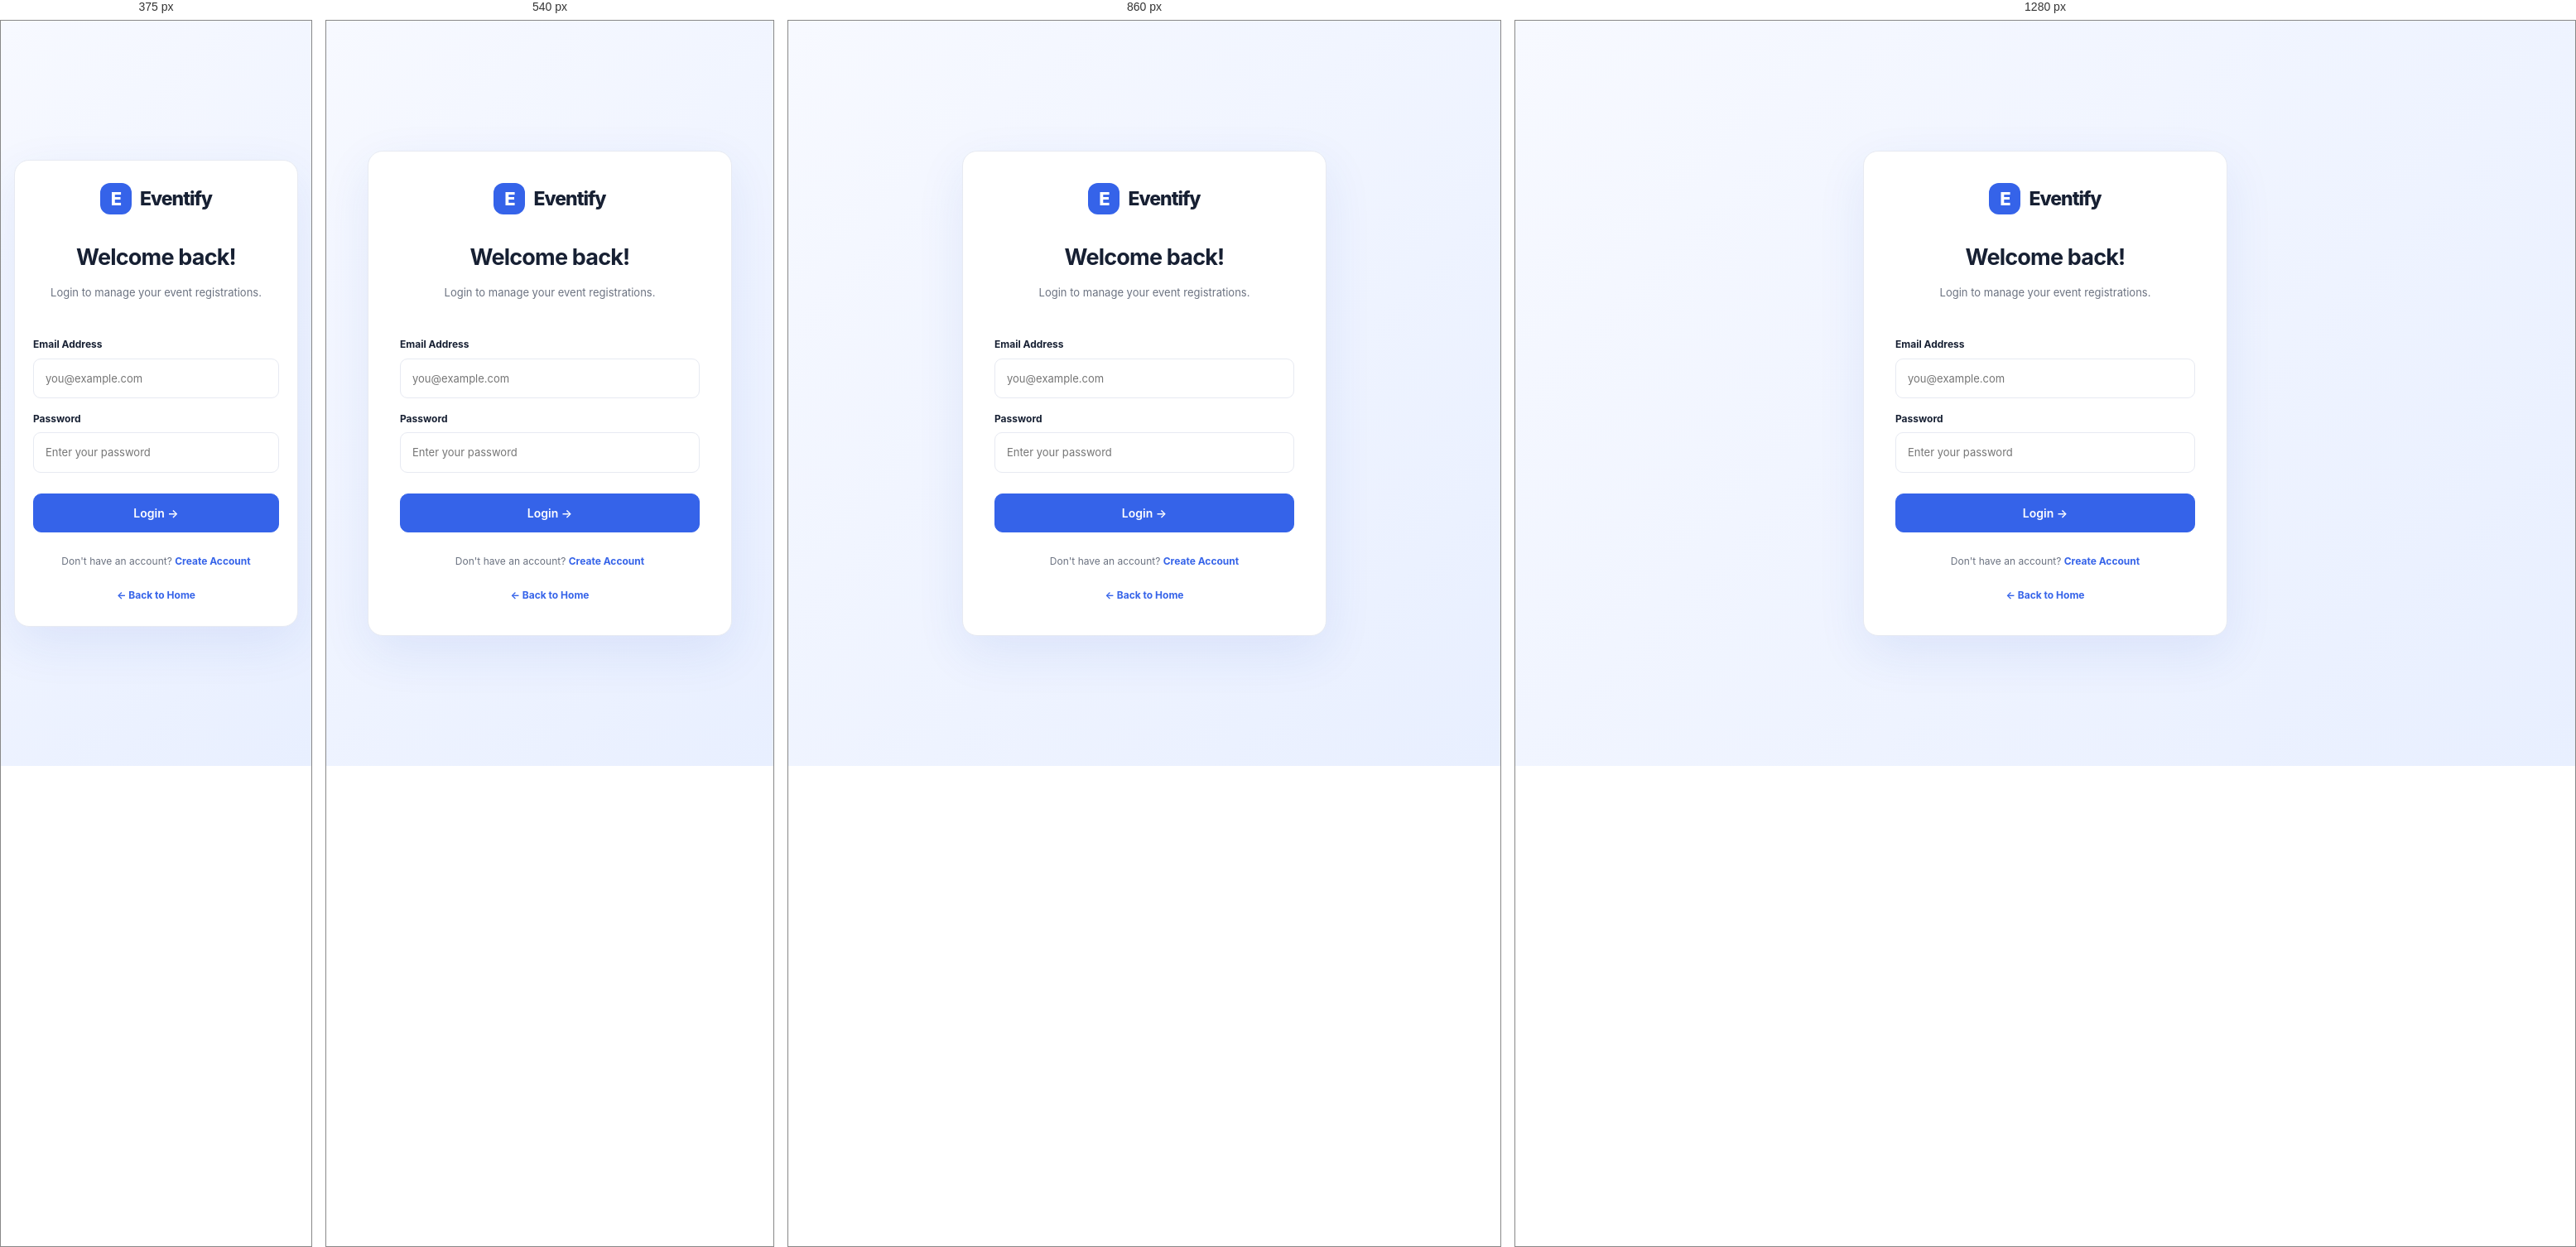
Rendered at 375 px, 540 px, 860 px and 1280 px, left to right.

<!-- file: login.html -->
<!DOCTYPE html>
<html lang="en">
<head>
    <meta charset="UTF-8">
    <meta name="viewport" content="width=device-width, initial-scale=1.0">
    <title>Login | Eventify</title>
    <link rel="stylesheet" href="style.css">
</head>
<body class="auth-page">

    <div class="auth-card">
        <a href="index.html" class="logo">
            <span class="logo-icon">E</span>
            <span>Eventify</span>
        </a>

        <h1>Welcome back!</h1>
        <p class="auth-subtitle">Login to manage your event registrations.</p>

        <form id="loginForm">
            <label for="email">Email Address</label>
            <input id="email" type="email" placeholder="you@example.com" required>

            <label for="password">Password</label>
            <input id="password" type="password" placeholder="Enter your password" required>

            <button type="submit" class="primary-btn auth-submit">
                Login →
            </button>
        </form>

        <p id="loginMessage" class="form-message"></p>

        <p class="auth-switch">
            Don't have an account?
            <a href="register.html">Create Account</a>
        </p>

        <a href="index.html" class="back-home">← Back to Home</a>
    </div>

    <script src="auth.js"></script>
</body>
</html>

/* @media block from style.css */
@media (max-width: 1000px) {
    .navbar {
        padding: 0 5%;
    }

    .hero,
    .events-section,
    .about-section {
        padding-left: 5%;
        padding-right: 5%;
    }

    .hero {
        gap: 25px;
    }

    .event-grid {
        grid-template-columns: repeat(2, minmax(0, 1fr));
    }

    .nav-links {
        gap: 18px;
    }
}

/* @media block from style.css */
@media (max-width: 720px) {
    .navbar {
        height: auto;
        min-height: 75px;
        padding: 15px 5%;
        flex-wrap: wrap;
        gap: 15px;
    }

    .nav-links {
        order: 3;
        width: 100%;
        justify-content: center;
        padding-top: 10px;
        border-top: 1px solid var(--border);
    }

    .nav-actions {
        gap: 12px;
    }

    .nav-register {
        padding: 9px 11px;
        font-size: 11px;
    }

    .login-btn {
        font-size: 12px;
    }

    .hero {
        grid-template-columns: 1fr;
        padding-top: 60px;
    }

    .hero h1 {
        font-size: 45px;
        letter-spacing: -2px;
    }

    .hero-stats {
        gap: 25px;
    }

    .hero-visual {
        min-height: 390px;
    }

    .floating-card {
        right: 0;
    }

    .section-heading {
        align-items: flex-start;
        flex-direction: column;
    }

    .section-heading h2,
    .about-section h2 {
        font-size: 30px;
    }

    .event-grid,
    .features-grid {
        grid-template-columns: 1fr;
    }

    .footer {
        flex-direction: column;
        text-align: center;
    }
}

/* @media block from style.css */
@media (max-width: 400px) {
    .hero h1 {
        font-size: 37px;
    }

    .hero-stats {
        gap: 15px;
    }

    .hero-stats h3 {
        font-size: 16px;
    }

    .hero-stats p {
        font-size: 10px;
    }

    .event-preview {
        width: 95%;
    }

    .nav-links {
        gap: 13px;
    }

    .nav-links a {
        font-size: 12px;
    }
}

/* @media block from style.css */
@media (max-width: 480px) {
    .auth-card {
        padding: 27px 22px;
    }
}

/* @media block from style.css */
@media (max-width: 600px) {
    .dashboard-main {
        padding-top: 40px;
    }

    .profile-card {
        padding: 20px;
        gap: 15px;
    }

    .profile-avatar {
        width: 58px;
        height: 58px;
        border-radius: 16px;
        font-size: 23px;
    }

    .profile-card h2 {
        font-size: 17px;
    }

    .dashboard-welcome h1 {
        font-size: 29px;
    }
}

/* @media block from style.css */
@media (max-width: 600px) {
    .admin-form-card {
        padding: 23px;
    }
}